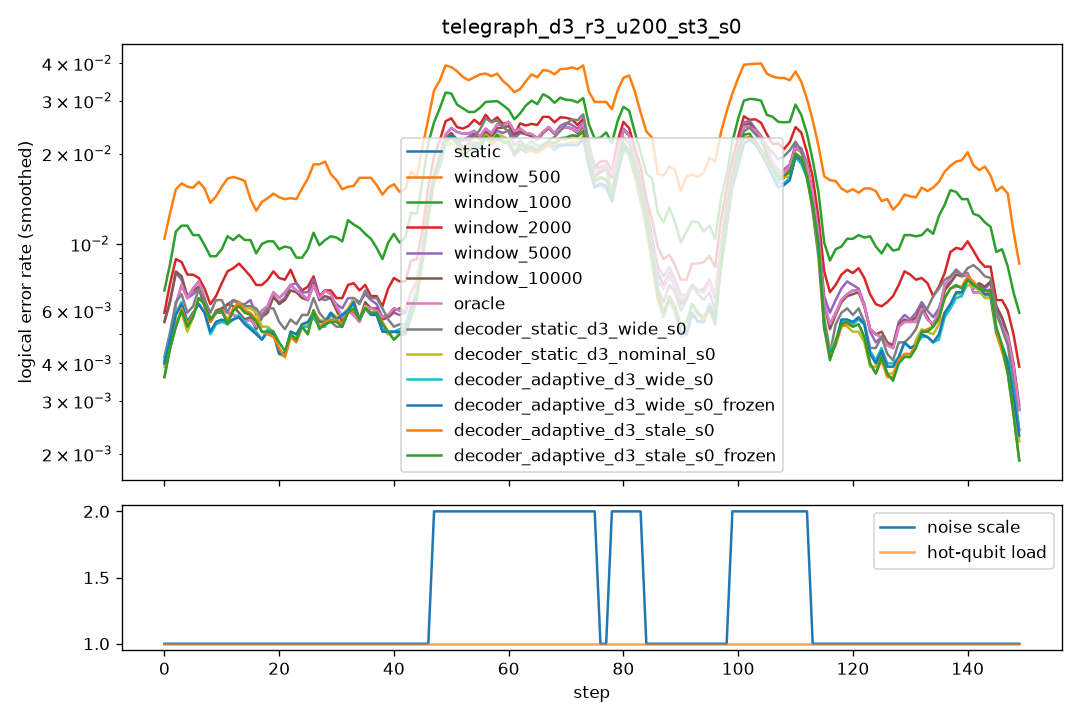

Data behind this chart, as committed beside it:
step, scale, n_hot, hot_p, static, window_500, window_1000, window_2000, window_5000, window_10000, oracle, decoder_static_d3_wide_s0, decoder_static_d3_nominal_s0, decoder_adaptive_d3_wide_s0, decoder_adaptive_d3_wide_s0_frozen, decoder_adaptive_d3_stale_s0, decoder_adaptive_d3_stale_s0_frozen
0, 1.0, 0, 0.0, 0.006, 0.0205, 0.011, 0.012, 0.012, 0.012, 0.006, 0.006, 0.006, 0.0055, 0.0055, 0.0045, 0.0045
1, 1.0, 0, 0.0, 0.0085, 0.0125, 0.011, 0.0105, 0.0095, 0.0095, 0.0085, 0.0085, 0.009, 0.009, 0.0085, 0.008, 0.008
2, 1.0, 0, 0.0, 0.0055, 0.019, 0.013, 0.007, 0.006, 0.006, 0.0055, 0.0065, 0.0045, 0.006, 0.006, 0.0055, 0.0055
3, 1.0, 0, 0.0, 0.0045, 0.0115, 0.008, 0.0075, 0.0045, 0.005, 0.0045, 0.0045, 0.003, 0.004, 0.004, 0.0045, 0.0045
4, 1.0, 0, 0.0, 0.007, 0.0125, 0.012, 0.0075, 0.008, 0.008, 0.007, 0.0065, 0.005, 0.005, 0.005, 0.004, 0.004
5, 1.0, 0, 0.0, 0.011, 0.024, 0.0135, 0.011, 0.01, 0.0105, 0.011, 0.008, 0.008, 0.008, 0.008, 0.0085, 0.008
6, 1.0, 0, 0.0, 0.005, 0.0105, 0.011, 0.0065, 0.0045, 0.004, 0.005, 0.004, 0.005, 0.0045, 0.0045, 0.0045, 0.0045
7, 1.0, 0, 0.0, 0.008, 0.0185, 0.009, 0.007, 0.007, 0.0075, 0.008, 0.008, 0.0075, 0.008, 0.008, 0.0075, 0.0075
8, 1.0, 0, 0.0, 0.0065, 0.015, 0.008, 0.0065, 0.006, 0.006, 0.0065, 0.009, 0.0075, 0.006, 0.006, 0.0085, 0.009
9, 1.0, 0, 0.0, 0.0025, 0.0085, 0.008, 0.0045, 0.0035, 0.003, 0.0025, 0.0035, 0.0035, 0.003, 0.003, 0.0025, 0.0025
10, 1.0, 0, 0.0, 0.006, 0.016, 0.0095, 0.007, 0.0065, 0.007, 0.006, 0.005, 0.0045, 0.0035, 0.004, 0.0045, 0.0045
11, 1.0, 0, 0.0, 0.0065, 0.014, 0.011, 0.0085, 0.0065, 0.0065, 0.0065, 0.007, 0.0065, 0.0065, 0.0065, 0.0065, 0.006
12, 1.0, 0, 0.0, 0.0085, 0.024, 0.0115, 0.0105, 0.007, 0.008, 0.0085, 0.008, 0.008, 0.0085, 0.0085, 0.008, 0.008
13, 1.0, 0, 0.0, 0.006, 0.02, 0.013, 0.01, 0.008, 0.007, 0.006, 0.006, 0.0055, 0.0055, 0.0055, 0.006, 0.006
14, 1.0, 0, 0.0, 0.002, 0.0095, 0.0065, 0.0055, 0.0045, 0.0025, 0.002, 0.0065, 0.0055, 0.004, 0.0035, 0.0055, 0.0055
15, 1.0, 0, 0.0, 0.0055, 0.015, 0.0115, 0.0085, 0.0055, 0.0055, 0.0055, 0.0045, 0.006, 0.0045, 0.0045, 0.006, 0.0055
16, 1.0, 0, 0.0, 0.0055, 0.0125, 0.009, 0.0065, 0.0065, 0.005, 0.0055, 0.006, 0.0055, 0.005, 0.005, 0.0045, 0.0045
17, 1.0, 0, 0.0, 0.009, 0.0135, 0.0115, 0.0085, 0.008, 0.0085, 0.009, 0.008, 0.008, 0.0075, 0.0075, 0.0075, 0.0075
18, 1.0, 0, 0.0, 0.0045, 0.014, 0.008, 0.0075, 0.0045, 0.0045, 0.0045, 0.0055, 0.0045, 0.0045, 0.0045, 0.0045, 0.0045
19, 1.0, 0, 0.0, 0.0055, 0.014, 0.01, 0.0055, 0.0045, 0.005, 0.0055, 0.0045, 0.0025, 0.0025, 0.0025, 0.003, 0.0035
20, 1.0, 0, 0.0, 0.0065, 0.017, 0.0125, 0.01, 0.007, 0.0065, 0.0065, 0.0065, 0.006, 0.0065, 0.006, 0.0055, 0.0055
21, 1.0, 0, 0.0, 0.009, 0.015, 0.009, 0.009, 0.009, 0.009, 0.009, 0.006, 0.0045, 0.0045, 0.0045, 0.004, 0.0045
22, 1.0, 0, 0.0, 0.0075, 0.0115, 0.0085, 0.0065, 0.007, 0.0065, 0.0075, 0.005, 0.004, 0.004, 0.004, 0.0055, 0.0055
23, 1.0, 0, 0.0, 0.006, 0.013, 0.009, 0.007, 0.0055, 0.0055, 0.006, 0.004, 0.004, 0.004, 0.0045, 0.003, 0.003
24, 1.0, 0, 0.0, 0.0075, 0.0145, 0.0095, 0.0085, 0.008, 0.0075, 0.0075, 0.0065, 0.006, 0.0065, 0.0065, 0.0065, 0.0065
25, 1.0, 0, 0.0, 0.005, 0.0165, 0.009, 0.006, 0.0075, 0.006, 0.005, 0.0055, 0.006, 0.006, 0.0055, 0.0045, 0.0045
26, 1.0, 0, 0.0, 0.008, 0.021, 0.009, 0.007, 0.0065, 0.0075, 0.008, 0.008, 0.007, 0.006, 0.0065, 0.007, 0.007
27, 1.0, 0, 0.0, 0.006, 0.0175, 0.0115, 0.0075, 0.007, 0.006, 0.006, 0.005, 0.004, 0.004, 0.0045, 0.004, 0.004
28, 1.0, 0, 0.0, 0.01, 0.0225, 0.0155, 0.01, 0.009, 0.01, 0.01, 0.008, 0.007, 0.006, 0.0065, 0.008, 0.008
29, 1.0, 0, 0.0, 0.004, 0.0145, 0.0045, 0.003, 0.003, 0.003, 0.004, 0.003, 0.004, 0.0045, 0.0045, 0.003, 0.0025
30, 1.0, 0, 0.0, 0.007, 0.0185, 0.011, 0.0075, 0.007, 0.007, 0.007, 0.004, 0.0055, 0.006, 0.0055, 0.0055, 0.0055
31, 1.0, 0, 0.0, 0.007, 0.0125, 0.0105, 0.007, 0.007, 0.007, 0.007, 0.0075, 0.009, 0.0085, 0.0085, 0.0075, 0.0075
32, 1.0, 0, 0.0, 0.003, 0.0135, 0.011, 0.0055, 0.0055, 0.003, 0.003, 0.004, 0.003, 0.003, 0.003, 0.004, 0.004
33, 1.0, 0, 0.0, 0.0075, 0.017, 0.014, 0.01, 0.008, 0.0075, 0.0075, 0.008, 0.0075, 0.007, 0.0075, 0.007, 0.007
34, 1.0, 0, 0.0, 0.0055, 0.016, 0.0135, 0.0065, 0.0055, 0.0055, 0.0055, 0.0065, 0.0055, 0.0055, 0.0055, 0.0055, 0.0055
35, 1.0, 0, 0.0, 0.006, 0.019, 0.009, 0.008, 0.007, 0.0065, 0.006, 0.007, 0.0075, 0.0075, 0.0075, 0.006, 0.0065
36, 1.0, 0, 0.0, 0.0055, 0.0175, 0.009, 0.005, 0.006, 0.0055, 0.0055, 0.006, 0.0045, 0.005, 0.0045, 0.0055, 0.005
37, 1.0, 0, 0.0, 0.0065, 0.0135, 0.0085, 0.007, 0.0075, 0.007, 0.0065, 0.0075, 0.006, 0.0055, 0.0055, 0.0065, 0.0065
38, 1.0, 0, 0.0, 0.007, 0.017, 0.012, 0.007, 0.0065, 0.006, 0.007, 0.006, 0.006, 0.006, 0.006, 0.006, 0.006
39, 1.0, 0, 0.0, 0.005, 0.0115, 0.01, 0.0065, 0.0045, 0.0055, 0.005, 0.0065, 0.005, 0.005, 0.0055, 0.0055, 0.0055
40, 1.0, 0, 0.0, 0.0045, 0.0135, 0.005, 0.0055, 0.004, 0.004, 0.0045, 0.0045, 0.0045, 0.0045, 0.004, 0.004, 0.004
41, 1.0, 0, 0.0, 0.006, 0.0215, 0.015, 0.0095, 0.006, 0.006, 0.006, 0.0035, 0.0035, 0.0045, 0.0045, 0.0035, 0.0035
42, 1.0, 0, 0.0, 0.008, 0.0155, 0.012, 0.01, 0.0085, 0.0085, 0.008, 0.006, 0.0065, 0.0055, 0.0055, 0.005, 0.005
43, 1.0, 0, 0.0, 0.0065, 0.0125, 0.0085, 0.006, 0.006, 0.0065, 0.0065, 0.0065, 0.0055, 0.0065, 0.006, 0.007, 0.007
44, 1.0, 0, 0.0, 0.005, 0.0135, 0.012, 0.0065, 0.005, 0.0045, 0.005, 0.0065, 0.006, 0.0055, 0.0055, 0.0055, 0.0055
45, 1.0, 0, 0.0, 0.009, 0.024, 0.016, 0.012, 0.009, 0.009, 0.009, 0.0085, 0.0095, 0.009, 0.009, 0.0075, 0.0075
46, 1.0, 0, 0.0, 0.009, 0.018, 0.0145, 0.01, 0.009, 0.0085, 0.009, 0.0075, 0.008, 0.0075, 0.0075, 0.0075, 0.008
47, 2.0, 0, 0.0, 0.0185, 0.0375, 0.03, 0.0215, 0.019, 0.019, 0.0185, 0.0165, 0.016, 0.016, 0.016, 0.018, 0.0185
48, 2.0, 0, 0.0, 0.0235, 0.0375, 0.036, 0.0275, 0.024, 0.025, 0.0235, 0.023, 0.023, 0.023, 0.0235, 0.023, 0.0235
49, 2.0, 0, 0.0, 0.0245, 0.0455, 0.0305, 0.027, 0.023, 0.0235, 0.0245, 0.028, 0.0235, 0.0245, 0.0255, 0.0255, 0.027
50, 2.0, 0, 0.0, 0.023, 0.0365, 0.0305, 0.0245, 0.021, 0.0215, 0.023, 0.0205, 0.02, 0.02, 0.0215, 0.02, 0.0195
51, 2.0, 0, 0.0, 0.026, 0.0395, 0.0325, 0.0275, 0.024, 0.023, 0.026, 0.024, 0.0235, 0.0245, 0.0235, 0.0235, 0.023
52, 2.0, 0, 0.0, 0.0245, 0.035, 0.029, 0.0245, 0.025, 0.024, 0.0245, 0.019, 0.018, 0.0205, 0.021, 0.0205, 0.02
53, 2.0, 0, 0.0, 0.02, 0.0315, 0.023, 0.019, 0.018, 0.019, 0.02, 0.019, 0.0195, 0.0185, 0.02, 0.019, 0.0185
54, 2.0, 0, 0.0, 0.023, 0.0375, 0.0265, 0.0255, 0.023, 0.023, 0.023, 0.0205, 0.019, 0.018, 0.019, 0.0185, 0.0165
55, 2.0, 0, 0.0, 0.023, 0.032, 0.0265, 0.027, 0.0235, 0.022, 0.023, 0.0255, 0.0235, 0.0215, 0.021, 0.0235, 0.0235
56, 2.0, 0, 0.0, 0.0285, 0.0435, 0.0325, 0.0335, 0.0285, 0.0275, 0.0285, 0.0295, 0.0265, 0.0275, 0.028, 0.027, 0.0285
57, 2.0, 0, 0.0, 0.0195, 0.039, 0.0335, 0.02, 0.0185, 0.02, 0.0195, 0.0255, 0.02, 0.019, 0.02, 0.02, 0.0205
58, 2.0, 0, 0.0, 0.027, 0.0325, 0.0295, 0.0285, 0.026, 0.026, 0.027, 0.03, 0.0265, 0.026, 0.025, 0.0245, 0.025
59, 2.0, 0, 0.0, 0.0185, 0.034, 0.027, 0.0185, 0.017, 0.018, 0.0185, 0.0165, 0.0155, 0.0135, 0.0145, 0.012, 0.0125
... 90 more rows
